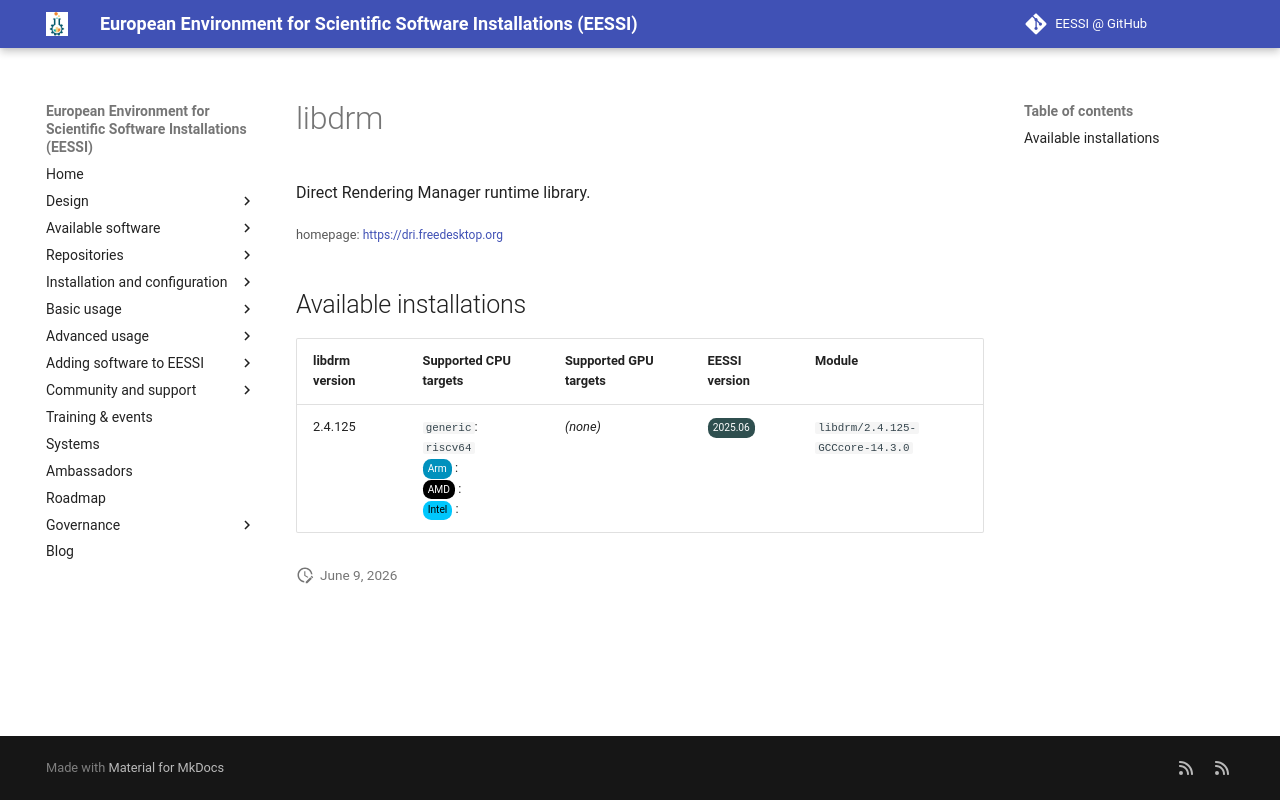

repository: EESSI/docs · page: available_software_riscv/detail/libdrm/index.html · generator: mkdocs

---
json_ld:
  '@context': https://schema.org
  '@type': SoftwareApplication
  applicationCategory: DeveloperApplication
  description: Direct Rendering Manager runtime library.
  license: Not confirmed
  name: libdrm
  offers:
    '@type': Offer
    price: 0
  operatingSystem: LINUX
  review:
    '@type': Review
    author:
      '@type': Organization
      name: EESSI
    reviewBody: Application has been successfully made available on all architectures
      supported by EESSI
    reviewRating:
      '@type': Rating
      ratingValue: 5
  softwareRequirements: See https://www.eessi.io/docs/ for how to make EESSI available
    on your system
  softwareVersion: '[''2.4.125'']'
  url: https://dri.freedesktop.org
---
# libdrm


Direct Rendering Manager runtime library.

<small>homepage: </small><span class="software-link">[https://dri.freedesktop.org](https://dri.freedesktop.org)</span>

## Available installations


|libdrm version|Supported CPU targets|Supported GPU targets|EESSI version|Module|
| --- | --- | --- | --- | --- |
|2.4.125|`generic`: `riscv64`<br/><span class="software-cpu-arm">Arm</span>: <br/><span class="software-cpu-amd">AMD</span>: <br/><span class="software-cpu-intel">Intel</span>: <br/>|*(none)*|<span class="software-eessi-version-202506">2025.06</span>|`libdrm/2.4.125-GCCcore-14.3.0`|
